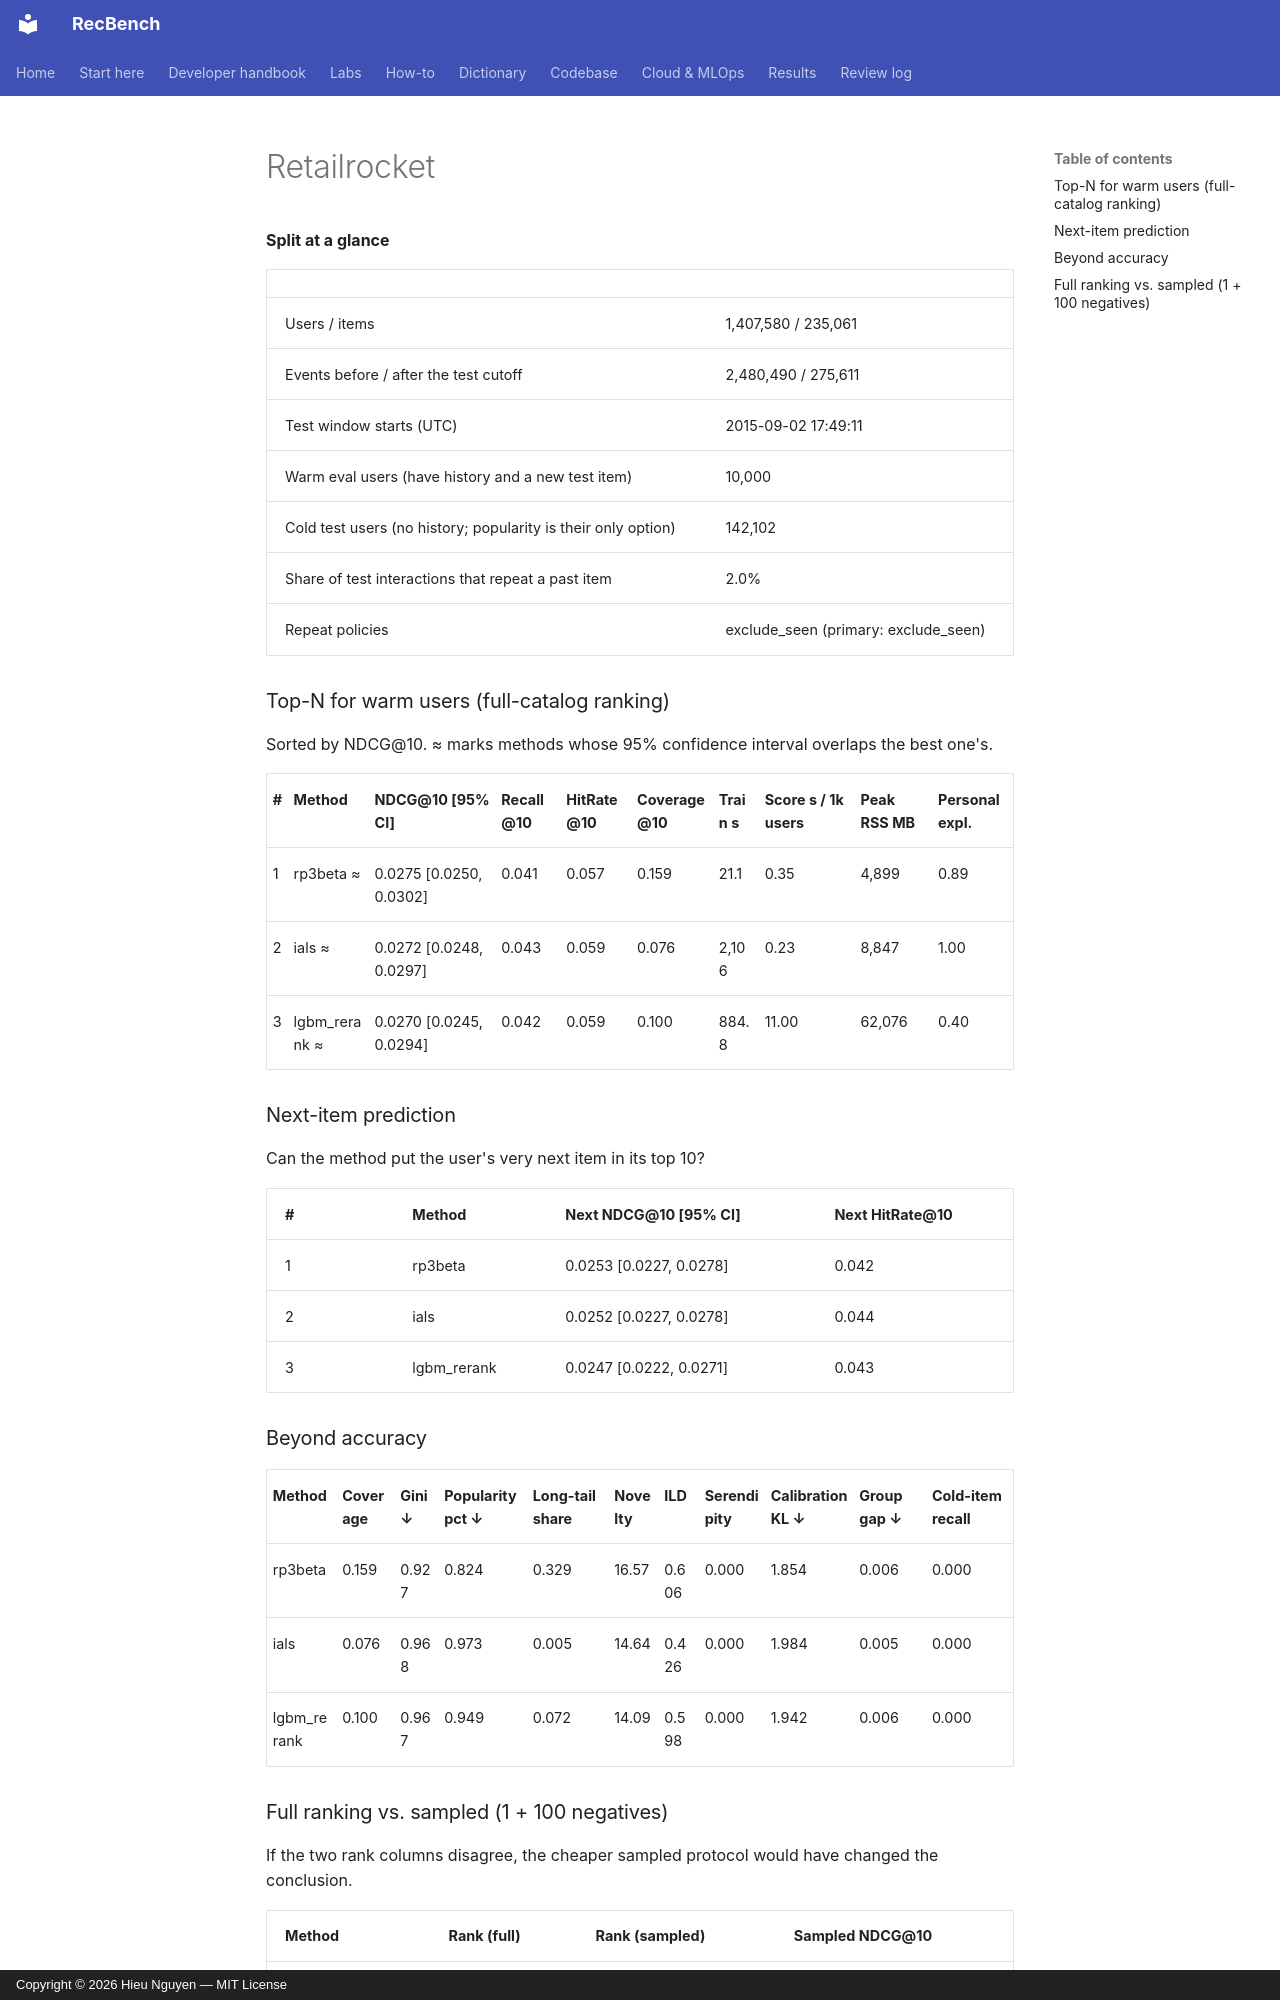

repository: trunghieu11/recbench · page: generated/leaderboards/full-tuned/retailrocket/index.html · generator: mkdocs · copyright: Copyright © 2026 Hieu Nguyen — MIT License


**Split at a glance**

|  |  |
|---|---|
| Users / items | 1,407,580 / 235,061 |
| Events before / after the test cutoff | 2,480,490 / 275,611 |
| Test window starts (UTC) | 2015-09-02 17:49:11 |
| Warm eval users (have history and a new test item) | 10,000 |
| Cold test users (no history; popularity is their only option) | 142,102 |
| Share of test interactions that repeat a past item | 2.0% |
| Repeat policies | exclude_seen (primary: exclude_seen) |

### Top-N for warm users (full-catalog ranking)

Sorted by NDCG@10. ≈ marks methods whose 95% confidence interval overlaps the best one's.

| # | Method | NDCG@10 [95% CI] | Recall@10 | HitRate@10 | Coverage@10 | Train s | Score s / 1k users | Peak RSS MB | Personal expl. |
|---|---|---|---|---|---|---|---|---|---|
| 1 | rp3beta ≈ | 0.0275 [0.0250, 0.0302] | 0.041 | 0.057 | 0.159 | 21.1 | 0.35 | 4,899 | 0.89 |
| 2 | ials ≈ | 0.0272 [0.0248, 0.0297] | 0.043 | 0.059 | 0.076 | 2,106 | 0.23 | 8,847 | 1.00 |
| 3 | lgbm_rerank ≈ | 0.0270 [0.0245, 0.0294] | 0.042 | 0.059 | 0.100 | 884.8 | 11.00 | 62,076 | 0.40 |

### Next-item prediction

Can the method put the user's very next item in its top 10?

| # | Method | Next NDCG@10 [95% CI] | Next HitRate@10 |
|---|---|---|---|
| 1 | rp3beta | 0.0253 [0.0227, 0.0278] | 0.042 |
| 2 | ials | 0.0252 [0.0227, 0.0278] | 0.044 |
| 3 | lgbm_rerank | 0.0247 [0.0222, 0.0271] | 0.043 |

### Beyond accuracy

| Method | Coverage | Gini ↓ | Popularity pct ↓ | Long-tail share | Novelty | ILD | Serendipity | Calibration KL ↓ | Group gap ↓ | Cold-item recall |
|---|---|---|---|---|---|---|---|---|---|---|
| rp3beta | 0.159 | 0.927 | 0.824 | 0.329 | 16.57 | 0.606 | 0.000 | 1.854 | 0.006 | 0.000 |
| ials | 0.076 | 0.968 | 0.973 | 0.005 | 14.64 | 0.426 | 0.000 | 1.984 | 0.005 | 0.000 |
| lgbm_rerank | 0.100 | 0.967 | 0.949 | 0.072 | 14.09 | 0.598 | 0.000 | 1.942 | 0.006 | 0.000 |
